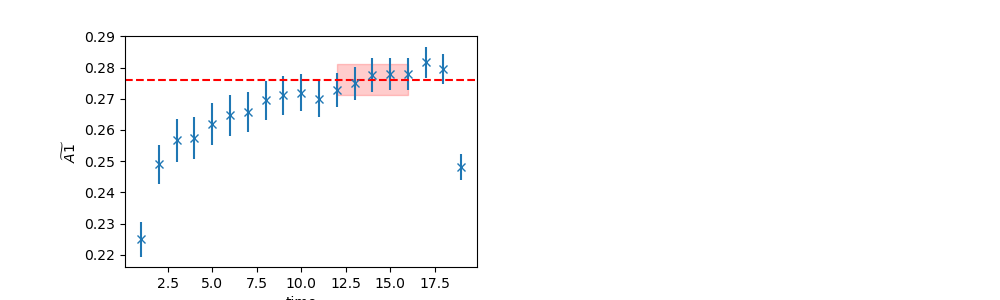

The data file committed next to this chart (first rows):
	EffectiveMass	Error	RegUp	RegLow
0	0.2762	0.004994	17	12
